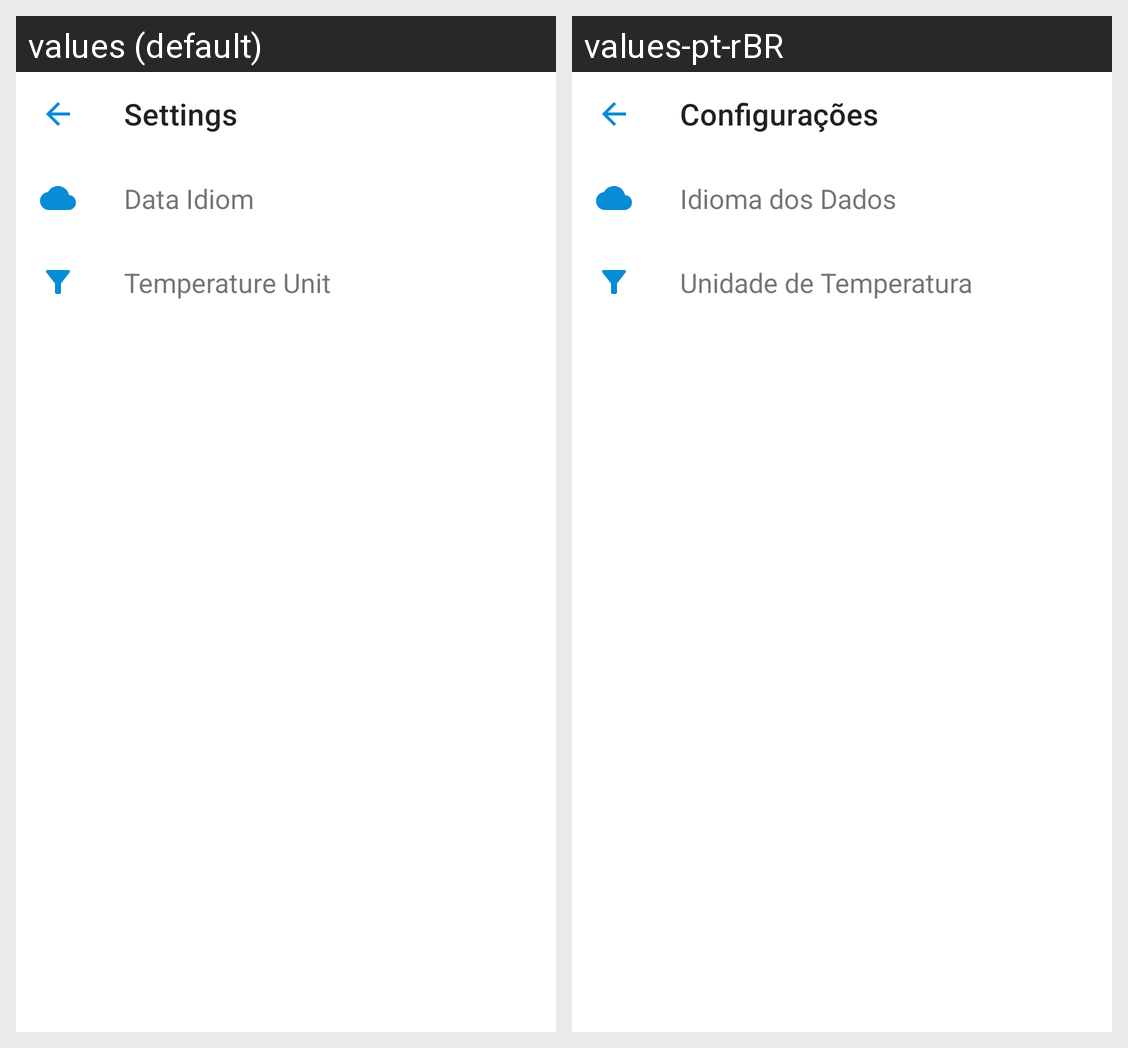

Translations of the strings shown on this Android screen, per locale in the grid:
Android screen res/layout/activity_settings.xml rendered under 2 locales, left to right: values (default), values-pt-rBR. Device: Nexus 5 (rendered at 1080×1920; each locale shown at half size, 540×960, under a caption strip naming it); theme Theme.MyWeather.
Strings drawn on this screen, with the default value and each locale's value (text and hints the layout hard-codes, and strings that could not be matched under every locale, appear in the picture but are not listed):

settings
  values: Settings
  values-pt-rBR: Configurações

data_language
  values: Data Idiom
  values-pt-rBR: Idioma dos Dados

temperature_unit
  values: Temperature Unit
  values-pt-rBR: Unidade de Temperatura
